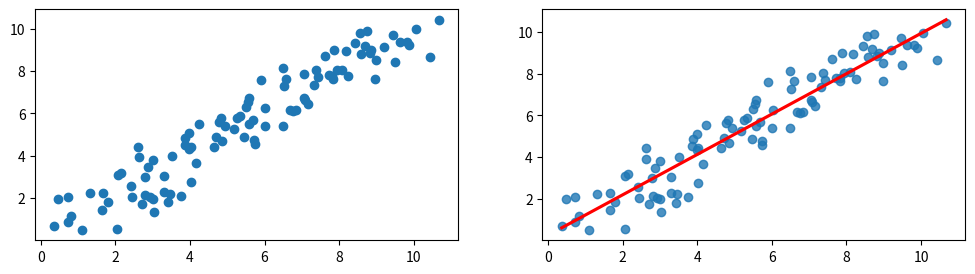

The matplotlib source for this figure:
import matplotlib.pyplot as plt
import numpy as np
import seaborn as sns

x_data, y_data = np.repeat(np.linspace(0, 9, 100)[None,:], 2, axis=0) + np.random.rand(2, 100)*2


fig, axs = plt.subplots(1,2, figsize=(12,3))
axs[0].scatter(x_data, y_data)
sns.regplot(x=x_data, y=y_data, ci=False, line_kws={'color':'red'}, ax=axs[1]);